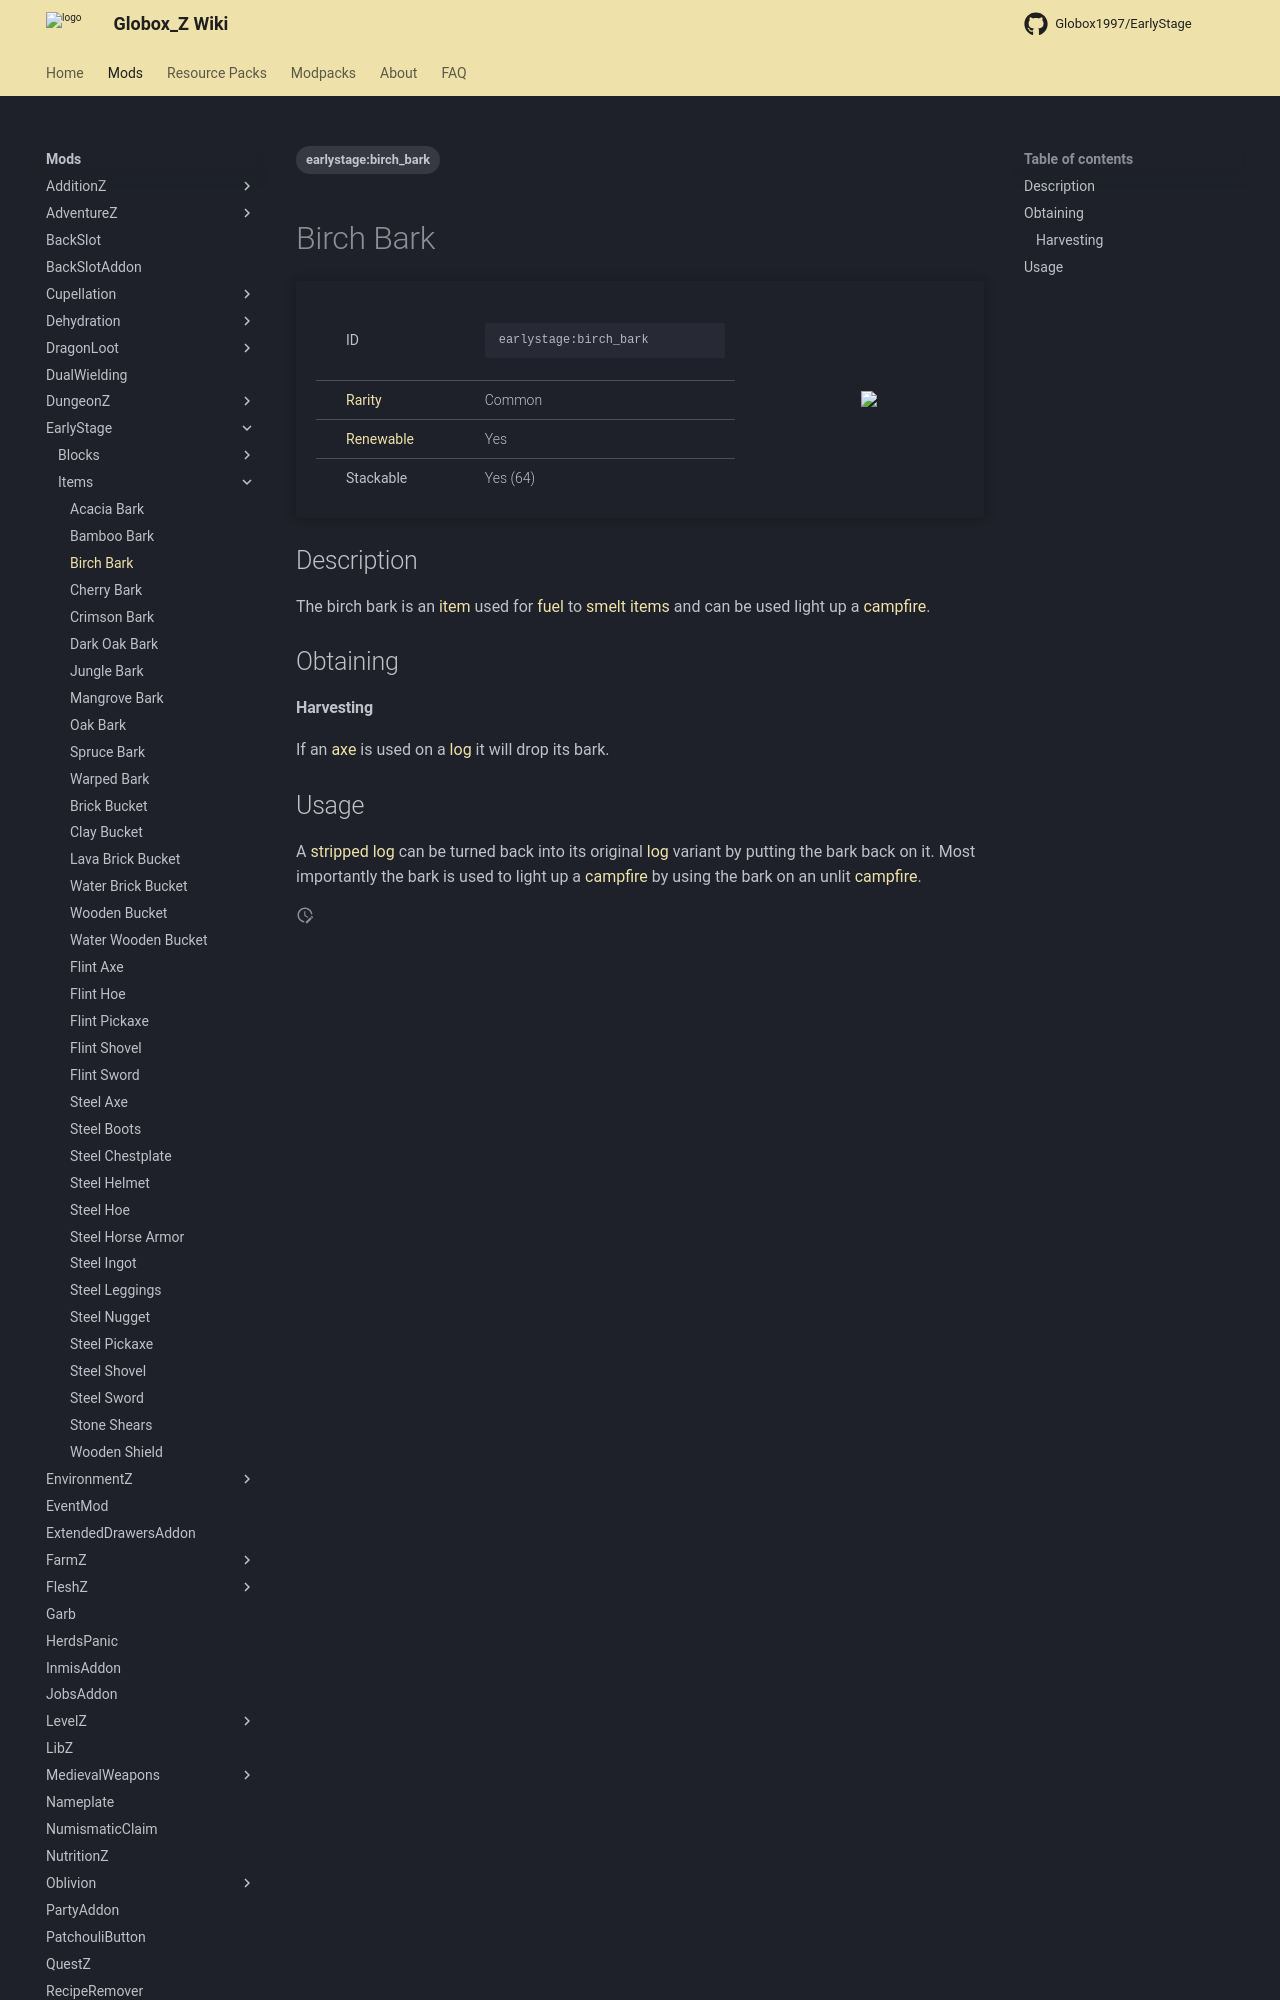

repository: Globox1997/wiki · page: mods/EarlyStage/Items/Birch_Bark/index.html · generator: mkdocs

---
title: Birch Bark
project: earlystage
summary: earlystage item birch bark
tags:
    - earlystage:birch_bark
---
# Birch Bark
<div class="main_table">
<div class="left_main_table">
<table class="left_table">
    <tbody>
        <tr>
            <td class="first-column">ID</td>
            <td class="second-column">
            ```
            earlystage:birch_bark
            ```
            </td>
        </tr>
        <tr id="linear-top">
            <td class="first-column"><a href="https://minecraft.wiki/w/Rarity" target="_blank">Rarity</a></td>
            <td class="second-column">Common</td>
        </tr>
        <tr id="linear-top">
            <td class="first-column"><a href="https://minecraft.wiki/w/Renewable_resource" target="_blank">Renewable</a></td>
            <td class="second-column">Yes</td>
        </tr>
        <tr id="linear-top">
            <td class="first-column">Stackable</td>
            <td class="second-column">Yes (64)</td>
        </tr>
    </tbody>
</table>
</div>
<img src="/wiki/assets/earlystage/items/birch_bark.png" loading="lazy" class="right_img_table"/>
</div>

## Description
The birch bark is an [item](https://minecraft.wiki/w/Item) used for [fuel](https://minecraft.wiki/w/Smelting#Fuel) to [smelt](https://minecraft.wiki/w/Smelting) [items](https://minecraft.wiki/w/Item) and can be used light up a [campfire](https://minecraft.wiki/w/Campfire).

## Obtaining
